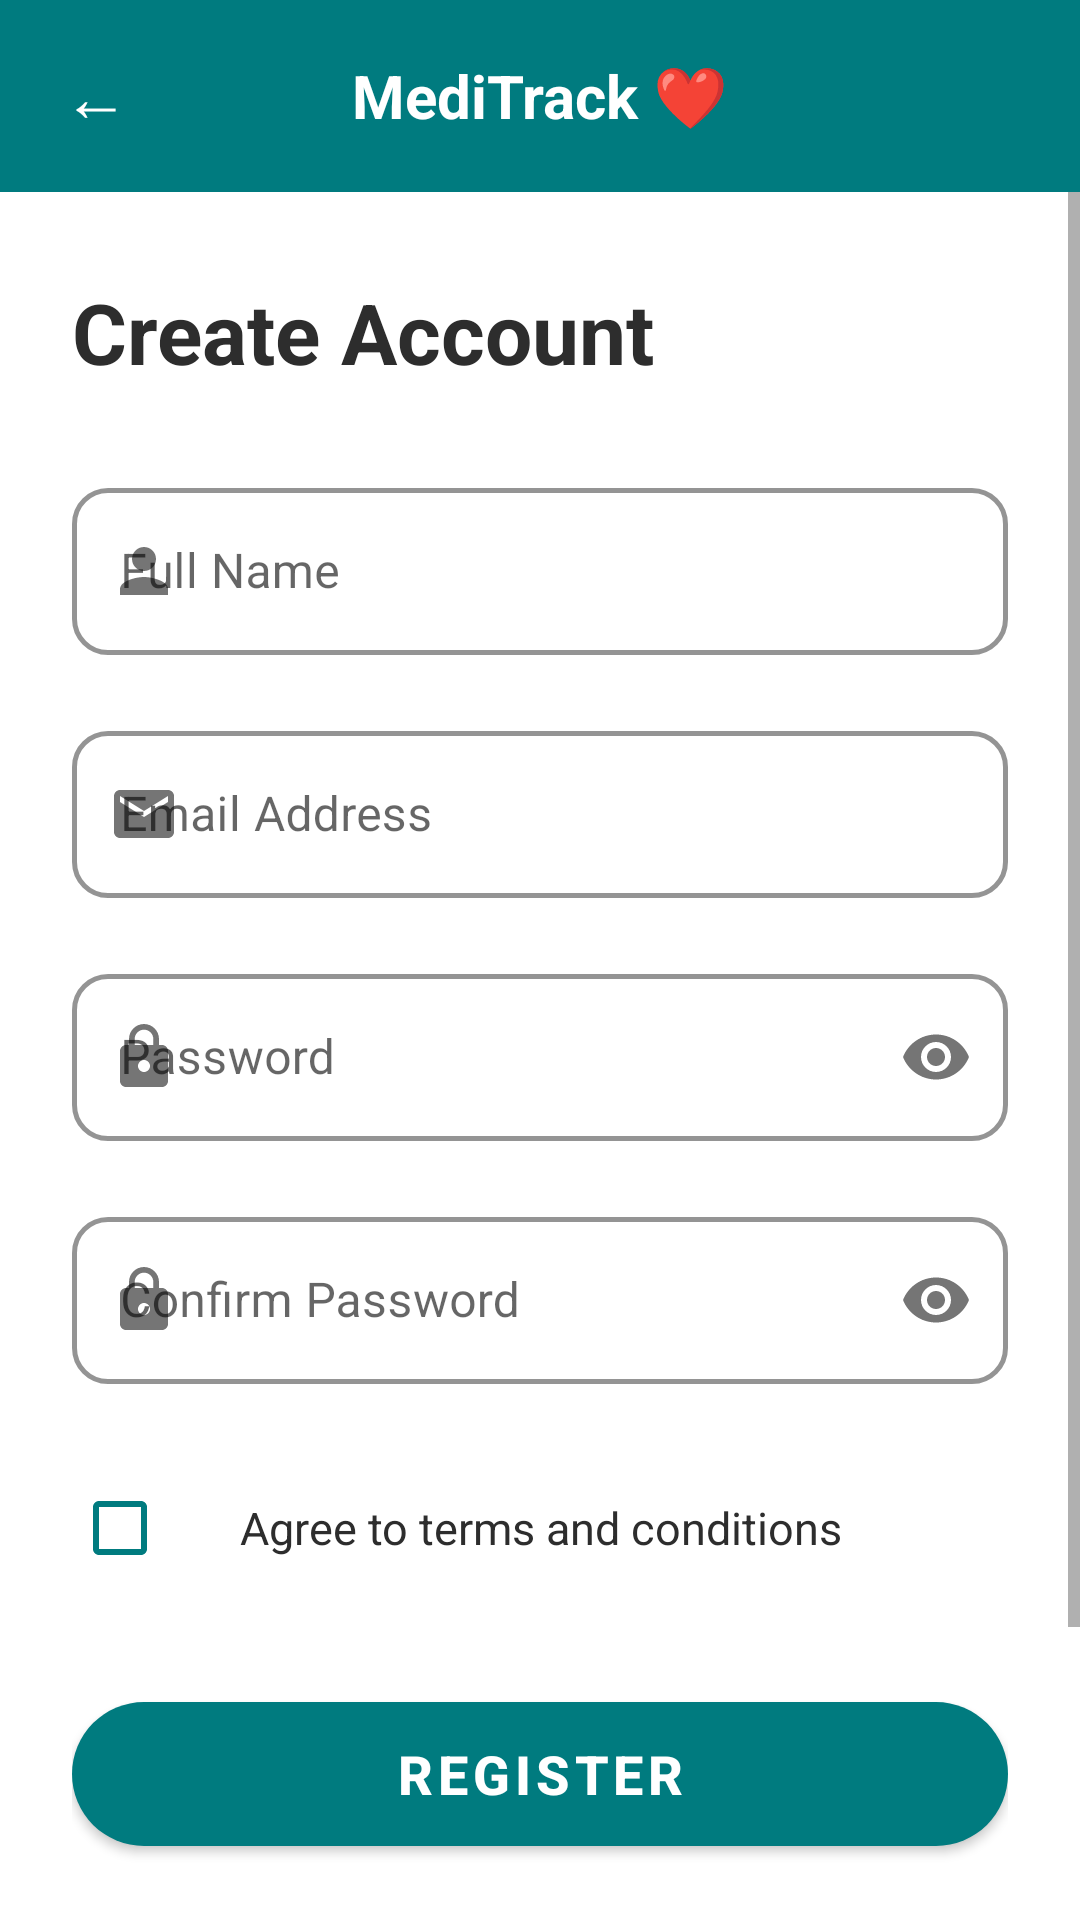

This screen was rendered from an Android layout file. Write that file and the resources it references.
<!-- AndroidManifest.xml: application theme Theme.MediTrack -->
<!-- res/layout/activity_register.xml -->
<?xml version="1.0" encoding="utf-8"?>
<LinearLayout
    xmlns:android="http://schemas.android.com/apk/res/android"
    xmlns:app="http://schemas.android.com/apk/res-auto"
    android:layout_width="match_parent"
    android:layout_height="match_parent"
    android:orientation="vertical"
    android:background="@color/white">

    
    <LinearLayout
        android:layout_width="match_parent"
        android:layout_height="wrap_content"
        android:background="@color/teal_primary"
        android:orientation="horizontal"
        android:padding="12dp"
        android:gravity="center_vertical">

        
        <TextView
            android:id="@+id/btnBack"
            android:layout_width="40dp"
            android:layout_height="40dp"
            android:text="←"
            android:textColor="@color/white"
            android:textSize="22sp"
            android:gravity="center"
            android:clickable="true"
            android:focusable="true"/>

        <TextView
            android:layout_width="0dp"
            android:layout_height="wrap_content"
            android:layout_weight="1"
            android:text="@string/app_heart"
            android:textColor="@color/white"
            android:textSize="20sp"
            android:textStyle="bold"
            android:gravity="center"/>

        
        <View android:layout_width="40dp" android:layout_height="40dp"/>
    </LinearLayout>

    
    <ScrollView
        android:layout_width="match_parent"
        android:layout_height="0dp"
        android:layout_weight="1"
        android:fillViewport="true">

        <LinearLayout
            android:layout_width="match_parent"
            android:layout_height="wrap_content"
            android:orientation="vertical"
            android:paddingHorizontal="24dp"
            android:paddingTop="28dp"
            android:paddingBottom="28dp">

            
            <TextView
                android:layout_width="wrap_content"
                android:layout_height="wrap_content"
                android:text="@string/lbl_create_account"
                android:textSize="28sp"
                android:textStyle="bold"
                android:textColor="@color/dark_grey"
                android:layout_marginBottom="24dp"/>

            
            <com.google.android.material.textfield.TextInputLayout
                android:id="@+id/tilFullName"
                style="@style/MediTrack.TextInput"
                android:layout_width="match_parent"
                android:layout_height="wrap_content"
                android:hint="@string/hint_full_name"
                app:startIconDrawable="@drawable/ic_person"
                app:startIconTint="@color/medium_grey"
                android:layout_marginBottom="16dp">

                <com.google.android.material.textfield.TextInputEditText
                    android:id="@+id/etFullName"
                    android:layout_width="match_parent"
                    android:layout_height="wrap_content"
                    android:inputType="textPersonName"
                    android:imeOptions="actionNext"/>
            </com.google.android.material.textfield.TextInputLayout>

            
            <com.google.android.material.textfield.TextInputLayout
                android:id="@+id/tilEmail"
                style="@style/MediTrack.TextInput"
                android:layout_width="match_parent"
                android:layout_height="wrap_content"
                android:hint="@string/hint_email"
                app:startIconDrawable="@drawable/ic_email"
                app:startIconTint="@color/medium_grey"
                android:layout_marginBottom="16dp">

                <com.google.android.material.textfield.TextInputEditText
                    android:id="@+id/etEmail"
                    android:layout_width="match_parent"
                    android:layout_height="wrap_content"
                    android:inputType="textEmailAddress"
                    android:imeOptions="actionNext"/>
            </com.google.android.material.textfield.TextInputLayout>

            
            <com.google.android.material.textfield.TextInputLayout
                android:id="@+id/tilPassword"
                style="@style/MediTrack.TextInput"
                android:layout_width="match_parent"
                android:layout_height="wrap_content"
                android:hint="@string/hint_password"
                app:startIconDrawable="@drawable/ic_lock"
                app:startIconTint="@color/medium_grey"
                app:endIconMode="password_toggle"
                app:endIconTint="@color/medium_grey"
                android:layout_marginBottom="16dp">

                <com.google.android.material.textfield.TextInputEditText
                    android:id="@+id/etPassword"
                    android:layout_width="match_parent"
                    android:layout_height="wrap_content"
                    android:inputType="textPassword"
                    android:imeOptions="actionNext"/>
            </com.google.android.material.textfield.TextInputLayout>

            
            <com.google.android.material.textfield.TextInputLayout
                android:id="@+id/tilConfirmPassword"
                style="@style/MediTrack.TextInput"
                android:layout_width="match_parent"
                android:layout_height="wrap_content"
                android:hint="@string/hint_confirm"
                app:startIconDrawable="@drawable/ic_lock"
                app:startIconTint="@color/medium_grey"
                app:endIconMode="password_toggle"
                app:endIconTint="@color/medium_grey"
                android:layout_marginBottom="24dp">

                <com.google.android.material.textfield.TextInputEditText
                    android:id="@+id/etConfirmPassword"
                    android:layout_width="match_parent"
                    android:layout_height="wrap_content"
                    android:inputType="textPassword"
                    android:imeOptions="actionDone"/>
            </com.google.android.material.textfield.TextInputLayout>

            
            <LinearLayout
                android:layout_width="match_parent"
                android:layout_height="wrap_content"
                android:orientation="horizontal"
                android:gravity="center_vertical"
                android:layout_marginBottom="28dp">

                <CheckBox
                    android:id="@+id/cbTerms"
                    android:layout_width="wrap_content"
                    android:layout_height="wrap_content"
                    android:buttonTint="@color/teal_primary"/>

                <TextView
                    android:layout_width="wrap_content"
                    android:layout_height="wrap_content"
                    android:text="@string/lbl_terms"
                    android:textSize="15sp"
                    android:textColor="@color/dark_grey"
                    android:layout_marginStart="8dp"/>
            </LinearLayout>

            
            <com.google.android.material.button.MaterialButton
                android:id="@+id/btnRegister"
                android:layout_width="match_parent"
                android:layout_height="60dp"
                android:text="@string/btn_register"
                android:textSize="18sp"
                android:textStyle="bold"
                android:textColor="@color/white"
                app:backgroundTint="@color/teal_primary"
                app:cornerRadius="30dp"
                android:layout_marginBottom="20dp"/>

            
            <TextView
                android:layout_width="wrap_content"
                android:layout_height="wrap_content"
                android:text="@string/lbl_have_account"
                android:textSize="15sp"
                android:textColor="@color/dark_grey"
                android:textStyle="bold"
                android:gravity="center"
                android:layout_gravity="center"
                android:layout_marginBottom="12dp"/>

            
            <com.google.android.material.button.MaterialButton
                android:id="@+id/btnGoToLogin"
                android:layout_width="match_parent"
                android:layout_height="56dp"
                android:text="@string/btn_login"
                android:textSize="16sp"
                android:textStyle="bold"
                android:textColor="@color/teal_primary"
                style="@style/Widget.MaterialComponents.Button.OutlinedButton"
                app:strokeColor="@color/teal_primary"
                app:strokeWidth="2dp"
                app:cornerRadius="28dp"/>

        </LinearLayout>
    </ScrollView>
</LinearLayout>
<!-- resources referenced by this layout -->
<resources>
  <color name="dark_grey">#2D2D2D</color>
  <color name="medium_grey">#757575</color>
  <color name="teal_primary">#007B7F</color>
  <color name="white">#FFFFFF</color>
  <!-- drawable ic_email (drawable) -->
  <vector xmlns:android="http://schemas.android.com/apk/res/android"
      android:width="24dp"
      android:height="24dp"
      android:viewportWidth="24"
      android:viewportHeight="24"
      android:tint="@color/medium_grey">
      <path
          android:fillColor="@android:color/white"
          android:pathData="M20,4L4,4c-1.1,0 -1.99,0.9 -1.99,2L2,18c0,1.1 0.9,2 2,2h16c1.1,0 2,-0.9 2,-2L22,6c0,-1.1 -0.9,-2 -2,-2zM20,8l-8,5 -8,-5L4,6l8,5 8,-5v2z"/>
  </vector>
  <!-- drawable ic_lock (drawable) -->
  <vector xmlns:android="http://schemas.android.com/apk/res/android"
      android:width="24dp"
      android:height="24dp"
      android:viewportWidth="24"
      android:viewportHeight="24"
      android:tint="@color/medium_grey">
      <path
          android:fillColor="@android:color/white"
          android:pathData="M18,8h-1V6c0-2.76-2.24-5-5-5S7,3.24 7,6v2H6c-1.1,0-2,0.9-2,2v10c0,1.1 0.9,2 2,2h12c1.1,0 2,-0.9 2,-2V10c0,-1.1-0.9,-2-2,-2zm-6,9c-1.1,0-2,-0.9-2,-2s0.9,-2 2,-2 2,0.9 2,2-0.9,2-2,2zm3.1,-9H8.9V6c0,-1.71 1.39,-3.1 3.1,-3.1 1.71,0 3.1,1.39 3.1,3.1v2z"/>
  </vector>
  <!-- drawable ic_person (drawable) -->
  <vector xmlns:android="http://schemas.android.com/apk/res/android"
      android:width="24dp"
      android:height="24dp"
      android:viewportWidth="24"
      android:viewportHeight="24"
      android:tint="@color/medium_grey">
      <path
          android:fillColor="@android:color/white"
          android:pathData="M12,12c2.21,0 4,-1.79 4,-4s-1.79,-4 -4,-4 -4,1.79 -4,4 1.79,4 4,4zM12,14c-2.67,0 -8,1.34 -8,4v2h16v-2c0,-2.66 -5.33,-4 -8,-4z"/>
  </vector>
  <string name="app_heart">MediTrack ❤</string>
  <string name="btn_login">LOG IN</string>
  <string name="btn_register">REGISTER</string>
  <string name="hint_confirm">Confirm Password</string>
  <string name="hint_email">Email Address</string>
  <string name="hint_full_name">Full Name</string>
  <string name="hint_password">Password</string>
  <string name="lbl_create_account">Create Account</string>
  <string name="lbl_have_account">Already have an account? Log In</string>
  <string name="lbl_terms">Agree to terms and conditions</string>
  <style name="MediTrack.TextInput" parent="Widget.MaterialComponents.TextInputLayout.OutlinedBox">
          <item name="boxStrokeColor">@color/soft_green</item>
          <item name="boxStrokeWidth">1.5dp</item>
          <item name="boxCornerRadiusTopStart">12dp</item>
          <item name="boxCornerRadiusTopEnd">12dp</item>
          <item name="boxCornerRadiusBottomStart">12dp</item>
          <item name="boxCornerRadiusBottomEnd">12dp</item>
          <item name="hintTextColor">@color/teal_primary</item>
          <item name="android:paddingTop">4dp</item>
      </style>
  <style name="Theme.MediTrack" parent="Theme.MaterialComponents.DayNight.NoActionBar">
          <item name="colorPrimary">@color/teal_primary</item>
          <item name="colorPrimaryVariant">@color/teal_dark</item>
          <item name="colorOnPrimary">@color/white</item>
          <item name="colorSecondary">@color/soft_green</item>
          <item name="colorOnSecondary">@color/dark_grey</item>
          <item name="android:statusBarColor" tools:targetApi="l">@color/teal_dark</item>
          <item name="android:windowBackground">@color/white</item>
  
          
          <item name="textInputStyle">@style/MediTrack.TextInput</item>
      </style>
  <color name="soft_green">#A8D5BA</color>
  <color name="teal_dark">#005F63</color>
</resources>
